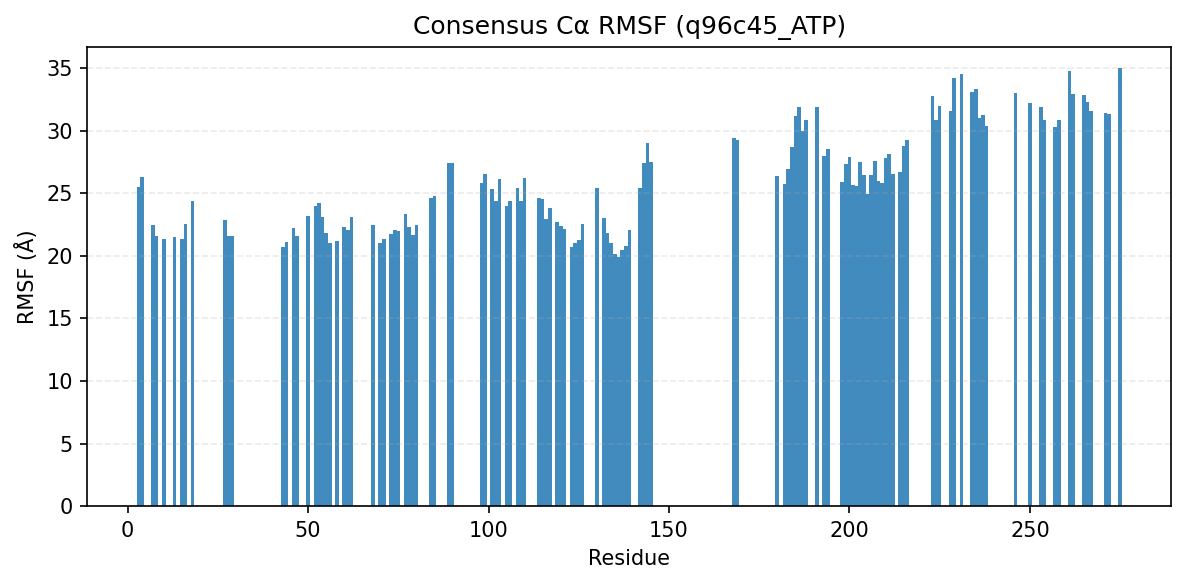

The data file committed next to this chart (first rows):
consensus_index, resid, aa, rmsf_A
0, 3, L, 25.48
1, 4, Y, 26.28
2, 7, I, 22.48
3, 8, G, 21.57
4, 10, G, 21.31
5, 13, T, 21.49
6, 15, V, 21.34
7, 16, Y, 22.56
8, 18, G, 24.41
11, 27, V, 22.87
12, 28, A, 21.6
13, 29, I, 21.61
17, 43, W, 20.73
18, 44, V, 21.12
19, 46, L, 22.2
20, 47, T, 21.59
21, 50, I, 23.17
22, 52, H, 24
23, 53, K, 24.23
24, 54, N, 23.1
25, 55, I, 21.81
26, 56, V, 21
27, 58, F, 21.21
28, 60, E, 22.27
29, 61, W, 22.04
30, 62, Y, 23.1
31, 68, L, 22.5
32, 70, L, 21.01
33, 71, V, 21.33
34, 73, E, 21.73
35, 74, L, 22.02
36, 75, C, 22.01
37, 77, G, 23.37
38, 78, G, 22.34
39, 79, S, 21.65
40, 80, L, 22.48
41, 84, I, 24.63
42, 85, A, 24.77
44, 89, N, 27.38
45, 90, L, 27.44
46, 98, F, 25.81
47, 99, G, 26.51
48, 101, D, 25.31
49, 102, L, 24.39
50, 103, I, 26.12
51, 105, G, 23.97
52, 106, L, 24.4
53, 108, H, 25.38
54, 109, L, 24.35
55, 110, H, 26.21
56, 114, I, 24.6
57, 115, L, 24.51
58, 116, F, 22.95
59, 117, C, 23.84
60, 119, I, 22.7
61, 120, S, 22.4
62, 121, P, 22.14
63, 123, K, 20.67
64, 124, I, 21.05
65, 125, L, 21.23
... 70 more rows
